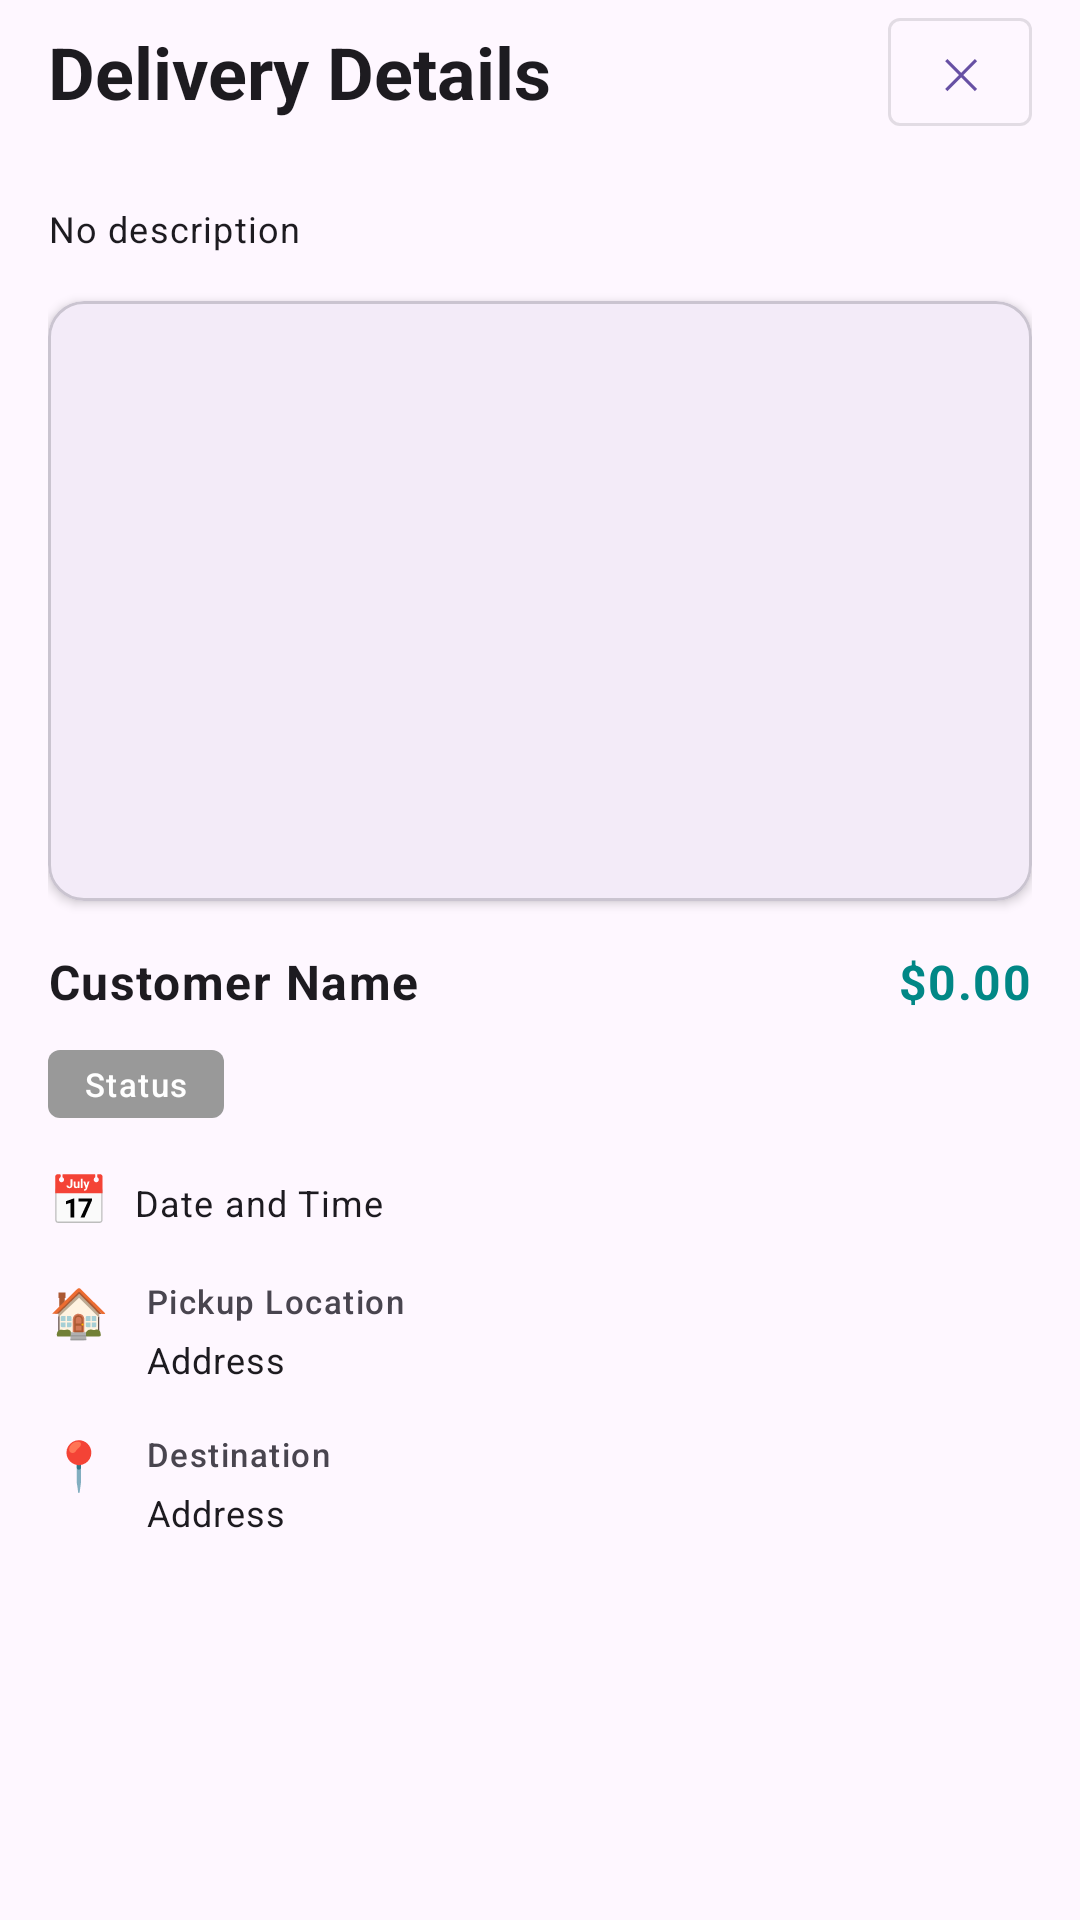

The Android layout XML behind this screen, and the referenced resources:
<!-- AndroidManifest.xml: application theme Theme.MobileFinalProject -->
<!-- res/layout/dialog_delivery_details.xml -->
<?xml version="1.0" encoding="utf-8"?>
<LinearLayout xmlns:android="http://schemas.android.com/apk/res/android"
    xmlns:app="http://schemas.android.com/apk/res-auto"
    android:layout_width="match_parent"
    android:layout_height="wrap_content"
    android:orientation="vertical"
    android:paddingLeft="16dp"
    android:paddingTop="0dp"
    android:paddingRight="16dp"
    android:paddingBottom="16dp">

    
    <LinearLayout
        android:layout_width="match_parent"
        android:layout_height="wrap_content"
        android:gravity="center_vertical"
        android:orientation="horizontal">

        <com.google.android.material.textview.MaterialTextView
            android:layout_width="0dp"
            android:layout_height="wrap_content"
            android:layout_weight="1"
            android:text="Delivery Details"
            android:textAppearance="?attr/textAppearanceHeadlineSmall"
            android:textStyle="bold" />

        <com.google.android.material.button.MaterialButton
            android:id="@+id/dialog_close_button"
            style="@style/Widget.MaterialComponents.Button.OutlinedButton"
            android:layout_width="wrap_content"
            android:layout_height="wrap_content"
            android:minWidth="48dp"
            android:minHeight="48dp"
            android:padding="0dp"
            android:text="✕" />

    </LinearLayout>

    
    <ScrollView
        android:layout_width="match_parent"
        android:layout_height="0dp"
        android:layout_marginTop="16dp"
        android:layout_marginBottom="16dp"
        android:layout_weight="1">

        <LinearLayout
            android:layout_width="match_parent"
            android:layout_height="wrap_content"
            android:orientation="vertical">


            <com.google.android.material.textview.MaterialTextView
                android:id="@+id/dialog_description_text_view"
                android:layout_width="match_parent"
                android:layout_height="wrap_content"
                android:layout_marginTop="4dp"
                android:text="No description"
                android:textAppearance="?attr/textAppearanceBodySmall"
                android:textColor="?attr/colorOnSurface"
                android:layout_marginBottom="16dp"/>



            
            <com.google.android.material.card.MaterialCardView
                android:layout_width="match_parent"
                android:layout_height="200dp"
                android:layout_marginBottom="16dp"
                app:cardCornerRadius="12dp"
                app:cardElevation="2dp">

                <ImageView
                    android:id="@+id/dialog_delivery_image_view"
                    android:layout_width="match_parent"
                    android:layout_height="match_parent"
                    android:contentDescription="@string/delivery_image"
                    android:scaleType="centerCrop" />

            </com.google.android.material.card.MaterialCardView>

            
            <LinearLayout
                android:layout_width="match_parent"
                android:layout_height="wrap_content"
                android:layout_marginBottom="12dp"
                android:gravity="center_vertical"
                android:orientation="horizontal">

                <com.google.android.material.textview.MaterialTextView
                    android:id="@+id/dialog_name_text_view"
                    android:layout_width="0dp"
                    android:layout_height="wrap_content"
                    android:layout_weight="1"
                    android:text="Customer Name"
                    android:textAppearance="?attr/textAppearanceBodyLarge"
                    android:textStyle="bold" />

                <com.google.android.material.textview.MaterialTextView
                    android:id="@+id/dialog_price_text_view"
                    android:layout_width="wrap_content"
                    android:layout_height="wrap_content"
                    android:text="$0.00"
                    android:textAppearance="?attr/textAppearanceBodyLarge"
                    android:textColor="@color/teal_700"
                    android:textStyle="bold" />

            </LinearLayout>

            
            <LinearLayout
                android:id="@+id/dialog_status_badge_linear_layout"
                android:layout_width="wrap_content"
                android:layout_height="wrap_content"
                android:layout_marginBottom="16dp"
                android:background="@drawable/badge_background"
                android:gravity="center"
                android:paddingStart="12dp"
                android:paddingTop="4dp"
                android:paddingEnd="12dp"
                android:paddingBottom="4dp">

                <com.google.android.material.textview.MaterialTextView
                    android:id="@+id/dialog_status_text_view"
                    android:layout_width="wrap_content"
                    android:layout_height="wrap_content"
                    android:text="Status"
                    android:textAppearance="?attr/textAppearanceLabelSmall"
                    android:textColor="?attr/colorOnPrimary" />

            </LinearLayout>

            
            <LinearLayout
                android:layout_width="match_parent"
                android:layout_height="wrap_content"
                android:layout_marginBottom="16dp"
                android:orientation="horizontal">

                <com.google.android.material.textview.MaterialTextView
                    android:layout_width="wrap_content"
                    android:layout_height="wrap_content"
                    android:text="📅"
                    android:textAppearance="?attr/textAppearanceBodyLarge" />

                <com.google.android.material.textview.MaterialTextView
                    android:id="@+id/dialog_date_time_text_view"
                    android:layout_width="wrap_content"
                    android:layout_height="wrap_content"
                    android:layout_marginStart="8dp"
                    android:text="Date and Time"
                    android:textAppearance="?attr/textAppearanceBodySmall"
                    android:textColor="?attr/colorOnSurface" />

            </LinearLayout>

            
            <LinearLayout
                android:layout_width="match_parent"
                android:layout_height="wrap_content"
                android:layout_marginBottom="16dp"
                android:orientation="horizontal">

                <com.google.android.material.textview.MaterialTextView
                    android:layout_width="wrap_content"
                    android:layout_height="match_parent"
                    android:gravity="top"
                    android:text="🏠"
                    android:textAppearance="?attr/textAppearanceBodyLarge" />

                <LinearLayout
                    android:layout_width="0dp"
                    android:layout_height="wrap_content"
                    android:layout_marginStart="12dp"
                    android:layout_weight="1"
                    android:orientation="vertical">

                    <com.google.android.material.textview.MaterialTextView
                        android:layout_width="wrap_content"
                        android:layout_height="wrap_content"
                        android:text="Pickup Location"
                        android:textAppearance="?attr/textAppearanceLabelSmall"
                        android:textColor="?attr/colorOnSurfaceVariant" />

                    <com.google.android.material.textview.MaterialTextView
                        android:id="@+id/dialog_pickup_address_text_view"
                        android:layout_width="wrap_content"
                        android:layout_height="wrap_content"
                        android:layout_marginTop="4dp"
                        android:text="Address"
                        android:textAppearance="?attr/textAppearanceBodySmall"
                        android:textColor="?attr/colorOnSurface" />

                </LinearLayout>

            </LinearLayout>

            
            <LinearLayout
                android:layout_width="match_parent"
                android:layout_height="wrap_content"
                android:layout_marginBottom="16dp"
                android:orientation="horizontal">

                <com.google.android.material.textview.MaterialTextView
                    android:layout_width="wrap_content"
                    android:layout_height="match_parent"
                    android:gravity="top"
                    android:text="📍"
                    android:textAppearance="?attr/textAppearanceBodyLarge" />

                <LinearLayout
                    android:layout_width="0dp"
                    android:layout_height="wrap_content"
                    android:layout_marginStart="12dp"
                    android:layout_weight="1"
                    android:orientation="vertical">

                    <com.google.android.material.textview.MaterialTextView
                        android:layout_width="wrap_content"
                        android:layout_height="wrap_content"
                        android:text="Destination"
                        android:textAppearance="?attr/textAppearanceLabelSmall"
                        android:textColor="?attr/colorOnSurfaceVariant" />

                    <com.google.android.material.textview.MaterialTextView
                        android:id="@+id/dialog_destination_address_text_view"
                        android:layout_width="wrap_content"
                        android:layout_height="wrap_content"
                        android:layout_marginTop="4dp"
                        android:text="Address"
                        android:textAppearance="?attr/textAppearanceBodySmall"
                        android:textColor="?attr/colorOnSurface" />

                </LinearLayout>

            </LinearLayout>

        </LinearLayout>

    </ScrollView>

    
    <LinearLayout
        android:id="@+id/dialog_buttons_container_linear_layout"
        android:layout_width="match_parent"
        android:layout_height="40dp"

        android:orientation="horizontal" />

</LinearLayout>
<!-- resources referenced by this layout -->
<resources>
  <color name="teal_700">#FF018786</color>
  <!-- drawable badge_background (drawable) -->
  <?xml version="1.0" encoding="utf-8"?>
  <shape xmlns:android="http://schemas.android.com/apk/res/android"
      android:shape="rectangle">
      <corners android:radius="4dp" />
      <solid android:color="#999999" />
  </shape>
  <string name="delivery_image">Delivery Image</string>
  <style name="Theme.MobileFinalProject" parent="Base.Theme.MobileFinalProject" />
  <style name="Base.Theme.MobileFinalProject" parent="Theme.Material3.DayNight.NoActionBar">
          
          
      </style>
</resources>
